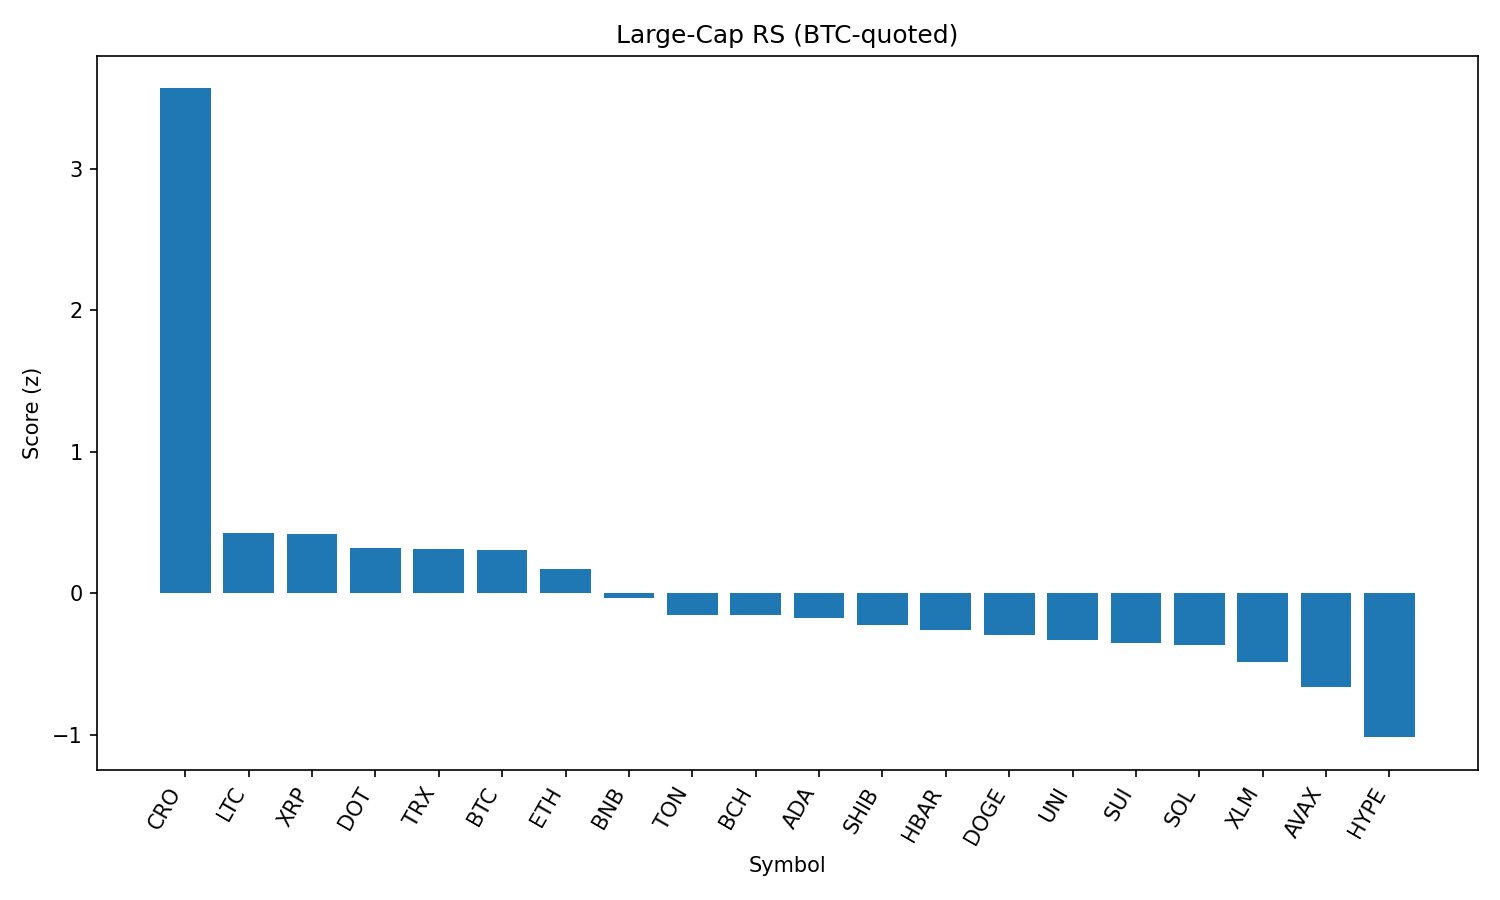

Source data for this figure (header and first rows):
rank, name, symbol, price_btc, price_usd, pct_1h_btc, pct_24h_btc, pct_7d_btc, market_cap_rank, market_cap_usd, volume_usd, score
1, Cronos, CRO, 3.04e-06, 0.3433, 0.8155, 50.5, 140.2, 21, 11500600366, 2409825276, 3.571
2, Litecoin, LTC, 0.001004, 113.4, 0.1817, -1.45, -1.211, 27, 8643999972, 452168702, 0.4285
3, XRP, XRP, 2.656e-05, 3.0, 0.1621, -2.151, 4.034, 3, 178406429138, 6070733202, 0.4217
4, Polkadot, DOT, 3.497e-05, 3.95, 0.03827, 0.0918, 2.876, 35, 6011690160, 318509957, 0.3163
5, TRON, TRX, 3.09e-06, 0.3487, 0.1002, -1.886, -0.9074, 10, 33011683033, 863905841, 0.3146
6, Bitcoin, BTC, 1.0, 112936, 0.0, 0.0, 0.0, 1, 2248657398193, 37476296503, 0.3071
7, Ethereum, ETH, 0.04067, 4593, -0.08362, -2.065, 7.482, 2, 554089648883, 32879461782, 0.173
8, BNB, BNB, 0.007678, 867.2, -0.215, -0.7113, 1.526, 5, 120704019536, 1462784930, -0.03237
9, Toncoin, TON, 2.799e-05, 3.16, -0.248, -2.539, -2.241, 28, 8115525456, 199198199, -0.1532
10, Bitcoin Cash, BCH, 0.004936, 557.5, -0.2998, -1.02, 0.7089, 22, 11104387629, 184123572, -0.1561
11, Cardano, ADA, 7.67e-06, 0.8668, -0.3007, -1.491, -0.1253, 11, 31626291556, 1297925748, -0.1736
12, Shiba Inu, SHIB, 1.11421e-10, 1.258e-05, -0.3494, -1.227, 1.283, 30, 7415157484, 204597993, -0.2222
13, Hedera, HBAR, 2.12e-06, 0.239, -0.3486, -2.447, 1.184, 25, 10136113896, 238336726, -0.2599
14, Dogecoin, DOGE, 1.98e-06, 0.2232, -0.4294, -0.6517, 1.653, 9, 33629440837, 2276420652, -0.2983
15, Uniswap, UNI, 8.86e-05, 10.01, -0.4141, -1.384, -3.844, 34, 6012906703, 393019726, -0.3339
16, Sui, SUI, 3.085e-05, 3.48, -0.4646, -0.5579, -0.08232, 19, 12237575030, 1176298927, -0.351
17, Solana, SOL, 0.001885, 212.8, -0.6277, 2.198, 14.81, 6, 115051999828, 13484375068, -0.3667
18, Stellar, XLM, 3.38e-06, 0.3816, -0.4977, -2.952, -4.009, 20, 11965902400, 290896607, -0.4896
19, Avalanche, AVAX, 0.0002177, 24.58, -0.7144, -1.579, 6.87, 23, 10381949756, 732865925, -0.6643
20, Hyperliquid, HYPE, 0.0004245, 47.94, -0.9803, -3.556, 15.48, 16, 12982521726, 451915108, -1.019
21, Chainlink, LINK, 0.000211, 23.83, -0.9101, -4.526, -6.511, 13, 16156331492, 1453763904, -1.069
